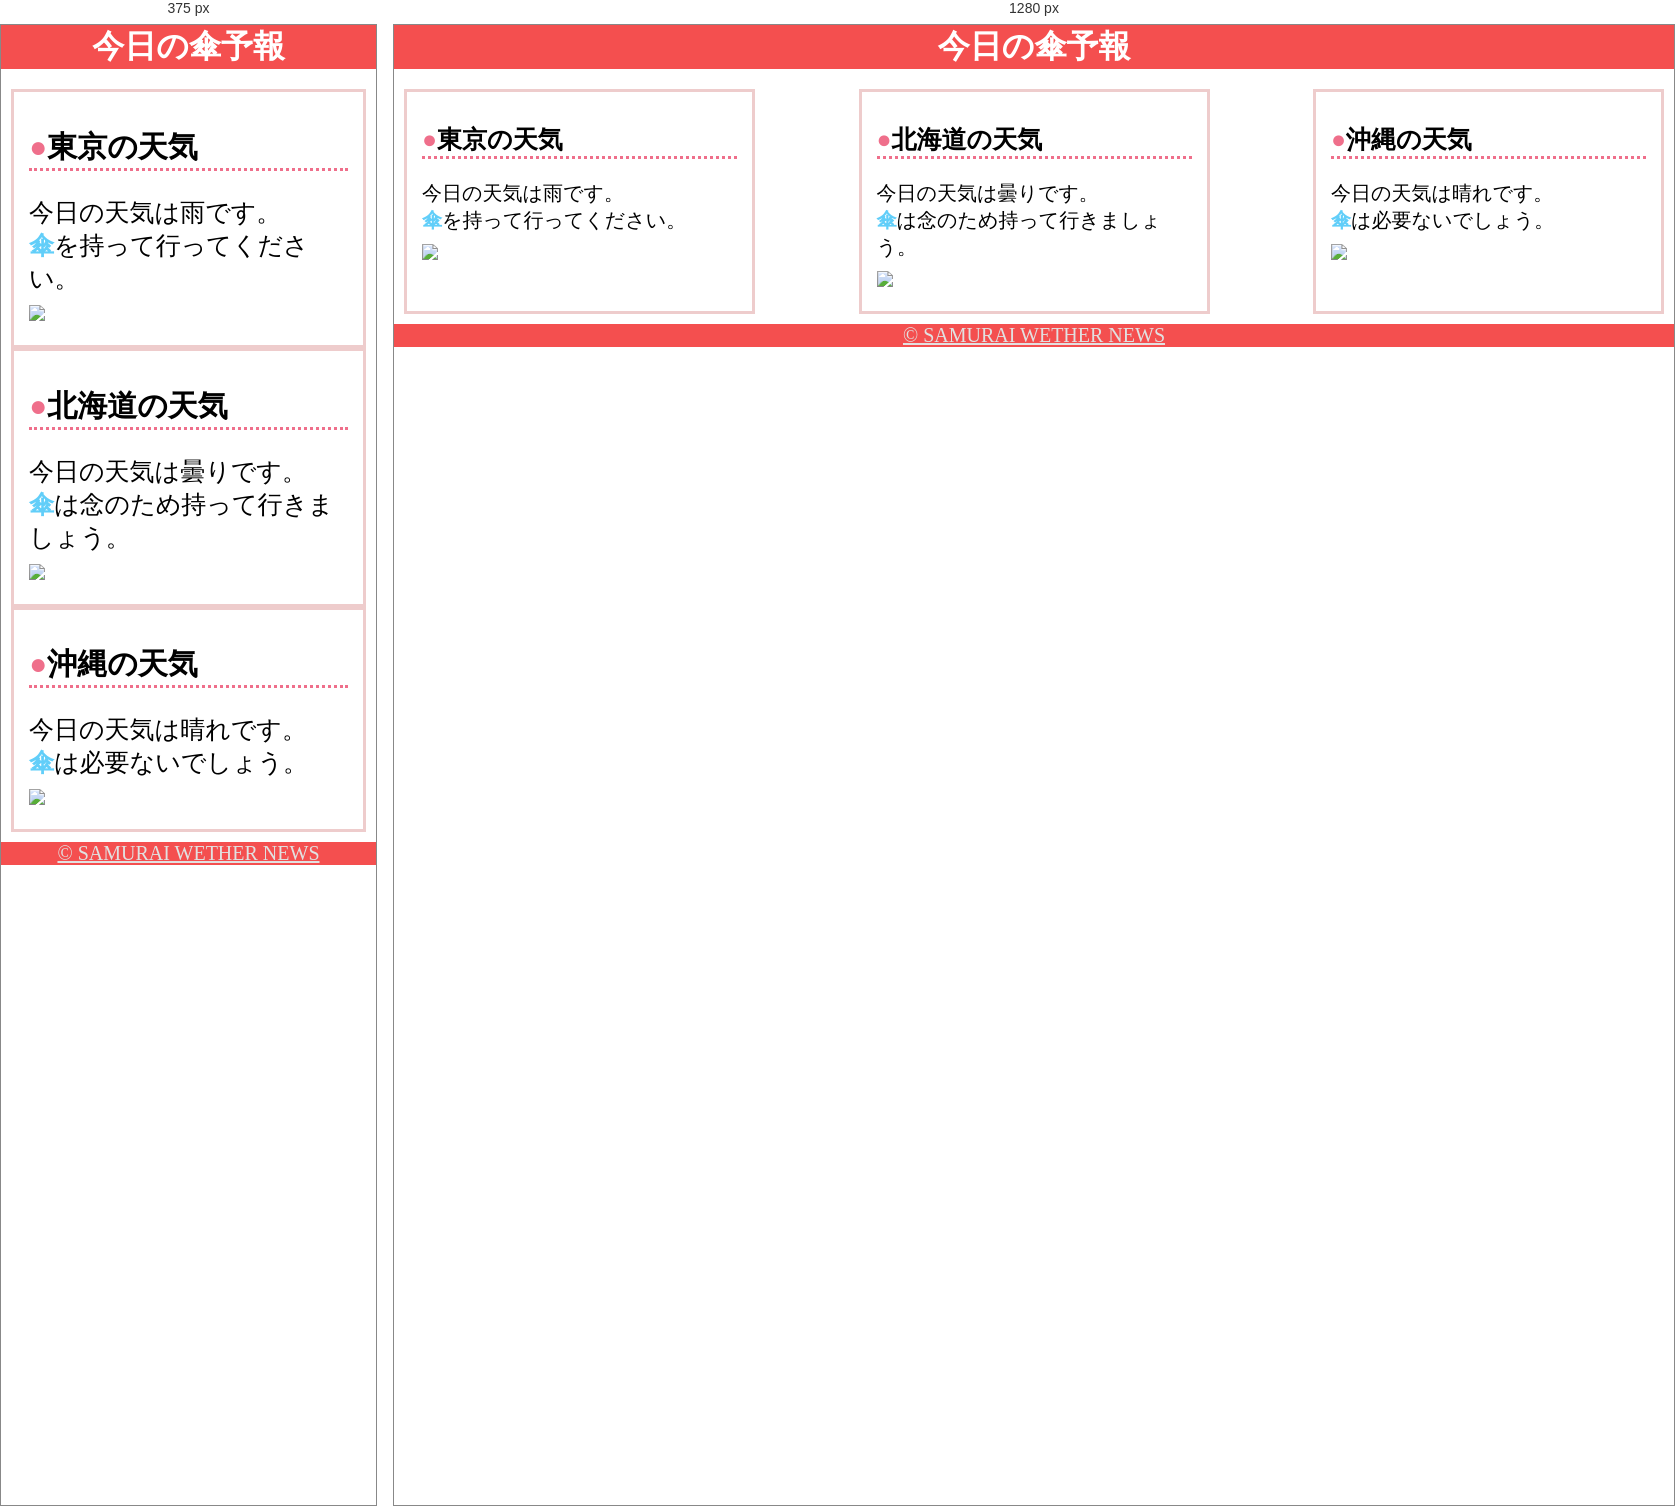
Rendered at 375 px and 1280 px, left to right.

<!-- file: kadai_022.html -->
<!DOCTYPE html>
<html lang="en">
<head>
    <meta charset="UTF-8">
    <meta name="viewport" content="width=device-width, initial-scale=1.0">
    <title>22章課題</title>
    <meta name="description" content="このページは２２章の課題です。">
    <link rel="stylesheet" href="style.css">
</head>
    <body>
        <header>
            <h1>今日の傘予報</h1>
        </header>

        <main>
            <div id="parent">
                <div class="contents">
                    <h2>東京の天気</h2>
                        <p>今日の天気は雨です。</p>
                        <p>傘を持って行ってください。</p>
                        <img src="images/rainy.png">
                </div>

                <div class="contents">
                    <h2>北海道の天気</h2>
                        <p>今日の天気は曇りです。</p>
                        <p>傘は念のため持って行きましょう。</p>
                        <img src="images/cloudy.png">
                </div>

                <div class="contents">
                    <h2>沖縄の天気</h2>
                        <p>今日の天気は晴れです。</p>
                        <p>傘は必要ないでしょう。</p>
                        <img src="images/sunny.png">
                </div>
            </div>
        </main>

        <footer>
            <a href="https://www.sejuku.net/corp/">&copy; SAMURAI WETHER NEWS</a>
            

        </footer>
    
    </body>
</html>

/* @media block from style.css */
@media screen and (max-width: 768px) {
    h2 {
        font-size: 30px;
    }
    p {
        font-size: 25px;
    }

    #parent {
        flex-direction: column;
    }


}